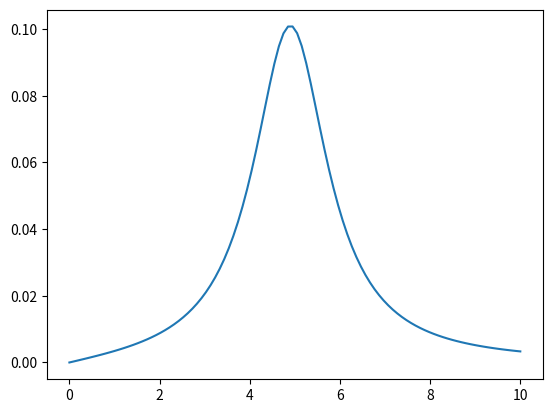

Source code (Python):
import numpy as np
import matplotlib.pyplot as plt

print("Hello")
print("A change has been made!")

x1 = np.pi
x = np.linspace(0,10,100)
y = 1/(5**2-x**2-1j*2*x)

plt.figure()
plt.plot(x,np.imag(y))
plt.show()



